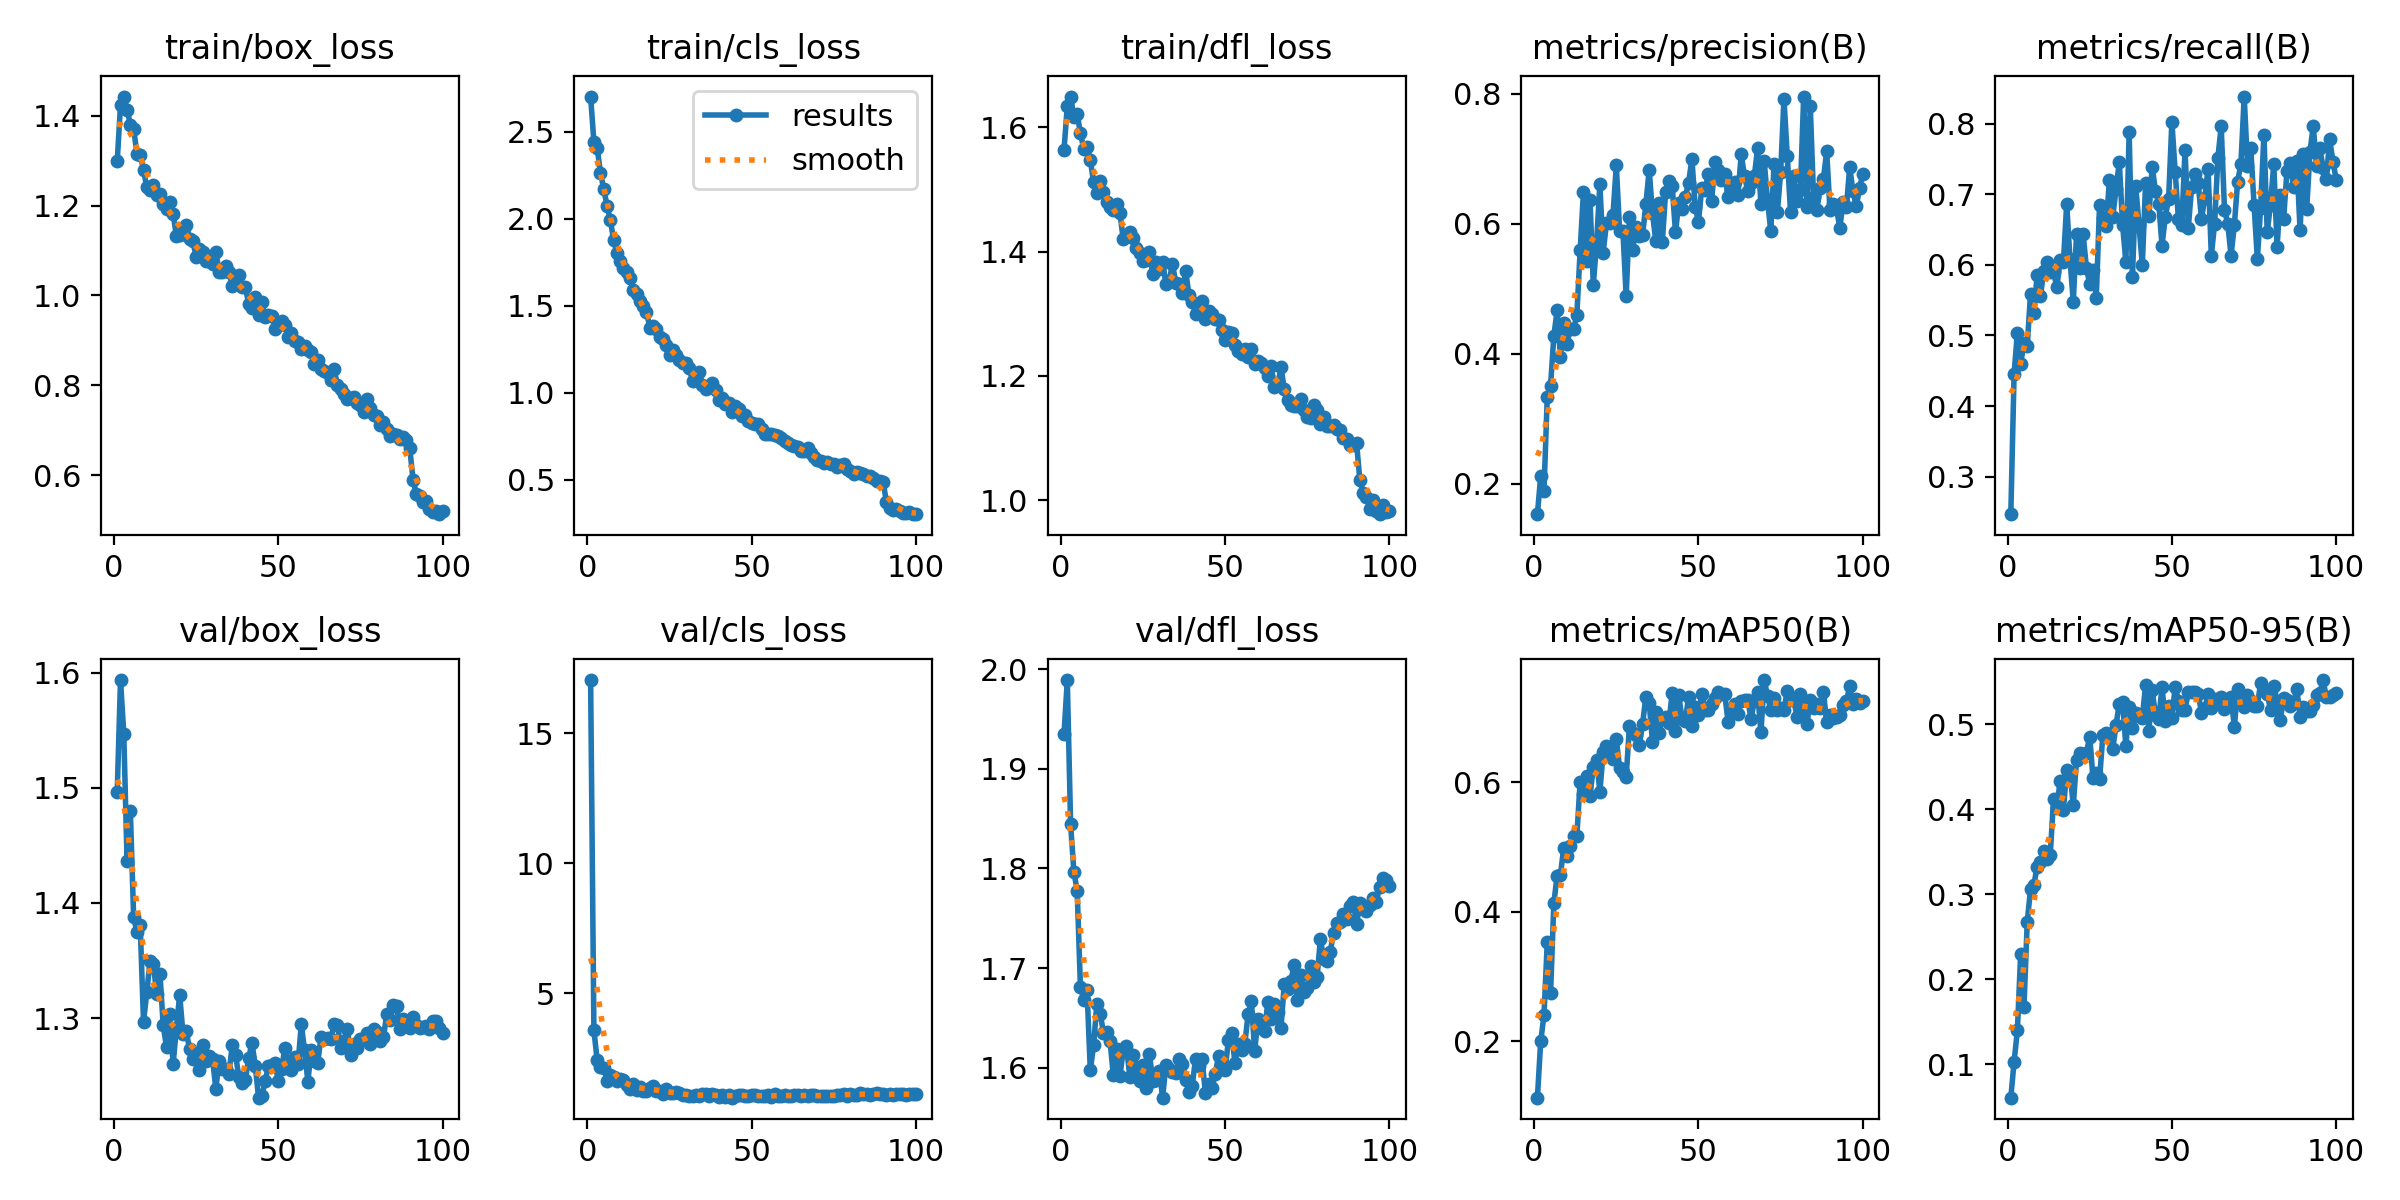

The data file committed next to this chart (first rows):
epoch, train/box_loss, train/cls_loss, train/dfl_loss, metrics/precision(B), metrics/recall(B), metrics/mAP50(B), metrics/mAP50-95(B), val/box_loss, val/cls_loss, val/dfl_loss, lr/pg0, lr/pg1, lr/pg2
1, 1.298, 2.701, 1.564, 0.1528, 0.2469, 0.1126, 0.06071, 1.496, 17.04, 1.935, 0.0002361, 0.0002361, 0.0002361
2, 1.423, 2.439, 1.634, 0.2115, 0.4459, 0.1994, 0.1031, 1.593, 3.59, 1.989, 0.0004694, 0.0004694, 0.0004694
3, 1.442, 2.405, 1.649, 0.1892, 0.5038, 0.24, 0.1399, 1.547, 2.425, 1.845, 0.000698, 0.000698, 0.000698
4, 1.413, 2.263, 1.616, 0.3335, 0.4593, 0.3533, 0.2297, 1.436, 2.194, 1.797, 0.0006928, 0.0006928, 0.0006928
5, 1.38, 2.169, 1.621, 0.3503, 0.4899, 0.2739, 0.1674, 1.479, 2.15, 1.778, 0.0006928, 0.0006928, 0.0006928
6, 1.371, 2.074, 1.591, 0.4273, 0.4854, 0.4134, 0.2676, 1.387, 1.647, 1.681, 0.0006857, 0.0006857, 0.0006857
7, 1.315, 1.993, 1.565, 0.4666, 0.5592, 0.4556, 0.3062, 1.375, 1.876, 1.668, 0.0006787, 0.0006787, 0.0006787
8, 1.312, 1.876, 1.568, 0.3955, 0.531, 0.456, 0.3106, 1.381, 1.779, 1.678, 0.0006716, 0.0006716, 0.0006716
9, 1.28, 1.802, 1.547, 0.4474, 0.585, 0.499, 0.3326, 1.297, 1.643, 1.597, 0.0006645, 0.0006645, 0.0006645
10, 1.24, 1.755, 1.512, 0.4151, 0.5552, 0.4863, 0.3374, 1.323, 1.702, 1.623, 0.0006574, 0.0006574, 0.0006574
11, 1.234, 1.718, 1.494, 0.4382, 0.5907, 0.502, 0.3507, 1.35, 1.658, 1.664, 0.0006504, 0.0006504, 0.0006504
12, 1.247, 1.692, 1.514, 0.4375, 0.6041, 0.5168, 0.3411, 1.347, 1.472, 1.654, 0.0006433, 0.0006433, 0.0006433
13, 1.222, 1.659, 1.496, 0.4596, 0.5899, 0.5174, 0.3465, 1.321, 1.338, 1.635, 0.0006362, 0.0006362, 0.0006362
14, 1.226, 1.588, 1.479, 0.5586, 0.5898, 0.6007, 0.4123, 1.338, 1.508, 1.636, 0.0006292, 0.0006292, 0.0006292
15, 1.204, 1.566, 1.472, 0.6483, 0.5683, 0.5822, 0.4013, 1.294, 1.311, 1.627, 0.0006221, 0.0006221, 0.0006221
16, 1.193, 1.529, 1.468, 0.5417, 0.6066, 0.6098, 0.4336, 1.275, 1.39, 1.592, 0.000615, 0.000615, 0.000615
17, 1.208, 1.5, 1.477, 0.6364, 0.6034, 0.5784, 0.3995, 1.304, 1.263, 1.619, 0.000608, 0.000608, 0.000608
18, 1.182, 1.463, 1.462, 0.506, 0.6863, 0.624, 0.4461, 1.26, 1.267, 1.591, 0.0006009, 0.0006009, 0.0006009
19, 1.132, 1.374, 1.421, 0.5701, 0.6079, 0.6348, 0.4441, 1.291, 1.385, 1.617, 0.0005938, 0.0005938, 0.0005938
20, 1.135, 1.382, 1.425, 0.6606, 0.5476, 0.585, 0.4045, 1.32, 1.442, 1.622, 0.0005868, 0.0005868, 0.0005868
21, 1.147, 1.365, 1.432, 0.5554, 0.6431, 0.6462, 0.4585, 1.287, 1.259, 1.591, 0.0005797, 0.0005797, 0.0005797
22, 1.157, 1.318, 1.422, 0.6007, 0.5953, 0.6562, 0.4659, 1.288, 1.244, 1.613, 0.0005726, 0.0005726, 0.0005726
23, 1.126, 1.308, 1.406, 0.6006, 0.643, 0.6533, 0.4652, 1.273, 1.157, 1.6, 0.0005656, 0.0005656, 0.0005656
24, 1.121, 1.271, 1.399, 0.6137, 0.5961, 0.635, 0.4664, 1.265, 1.35, 1.587, 0.0005585, 0.0005585, 0.0005585
25, 1.086, 1.213, 1.385, 0.6896, 0.5722, 0.6661, 0.4856, 1.268, 1.185, 1.603, 0.0005514, 0.0005514, 0.0005514
26, 1.104, 1.246, 1.386, 0.5893, 0.5924, 0.622, 0.4369, 1.255, 1.186, 1.58, 0.0005443, 0.0005443, 0.0005443
27, 1.097, 1.217, 1.399, 0.5894, 0.5535, 0.6159, 0.4427, 1.277, 1.21, 1.613, 0.0005373, 0.0005373, 0.0005373
28, 1.076, 1.187, 1.363, 0.4884, 0.6852, 0.6079, 0.4353, 1.263, 1.166, 1.587, 0.0005302, 0.0005302, 0.0005302
29, 1.076, 1.169, 1.383, 0.6108, 0.6657, 0.6867, 0.4873, 1.268, 1.118, 1.588, 0.0005232, 0.0005232, 0.0005232
30, 1.069, 1.173, 1.372, 0.5595, 0.6544, 0.6762, 0.4893, 1.264, 1.102, 1.597, 0.0005161, 0.0005161, 0.0005161
31, 1.097, 1.141, 1.383, 0.5949, 0.7206, 0.6736, 0.4883, 1.239, 1.08, 1.57, 0.000509, 0.000509, 0.000509
32, 1.053, 1.068, 1.349, 0.5802, 0.6673, 0.6579, 0.4707, 1.263, 1.059, 1.603, 0.0005019, 0.0005019, 0.0005019
33, 1.053, 1.08, 1.353, 0.5827, 0.7072, 0.6905, 0.4991, 1.256, 1.095, 1.599, 0.0004949, 0.0004949, 0.0004949
34, 1.066, 1.119, 1.38, 0.6304, 0.7452, 0.7317, 0.5243, 1.256, 1.063, 1.596, 0.0004878, 0.0004878, 0.0004878
35, 1.053, 1.042, 1.35, 0.6825, 0.6567, 0.7226, 0.5262, 1.252, 1.137, 1.595, 0.0004807, 0.0004807, 0.0004807
36, 1.022, 1.019, 1.348, 0.616, 0.6038, 0.6623, 0.4743, 1.277, 1.121, 1.608, 0.0004737, 0.0004737, 0.0004737
37, 1.029, 1.03, 1.333, 0.5736, 0.7876, 0.7086, 0.5208, 1.268, 1.065, 1.604, 0.0004666, 0.0004666, 0.0004666
38, 1.046, 1.055, 1.369, 0.632, 0.5832, 0.676, 0.4952, 1.249, 1.133, 1.588, 0.0004595, 0.0004595, 0.0004595
39, 1.019, 1.014, 1.331, 0.572, 0.7108, 0.6982, 0.513, 1.244, 1.107, 1.575, 0.0004525, 0.0004525, 0.0004525
40, 1.018, 0.9565, 1.319, 0.6488, 0.6563, 0.701, 0.5099, 1.247, 1.03, 1.581, 0.0004454, 0.0004454, 0.0004454
41, 0.9819, 0.9709, 1.3, 0.6657, 0.5992, 0.6916, 0.5074, 1.265, 1.118, 1.609, 0.0004383, 0.0004383, 0.0004383
42, 0.973, 0.9339, 1.311, 0.658, 0.7154, 0.7376, 0.5466, 1.279, 1.032, 1.601, 0.0004313, 0.0004313, 0.0004313
43, 0.9973, 0.9375, 1.32, 0.5869, 0.6692, 0.6791, 0.4923, 1.259, 1.118, 1.608, 0.0004242, 0.0004242, 0.0004242
44, 0.9563, 0.8903, 1.292, 0.631, 0.7388, 0.7343, 0.5403, 1.231, 0.9975, 1.575, 0.0004171, 0.0004171, 0.0004171
45, 0.9843, 0.9224, 1.305, 0.6225, 0.7048, 0.6968, 0.5112, 1.232, 1.069, 1.583, 0.0004101, 0.0004101, 0.0004101
46, 0.9514, 0.9052, 1.299, 0.641, 0.6867, 0.695, 0.5062, 1.245, 1.112, 1.579, 0.000403, 0.000403, 0.000403
47, 0.956, 0.8677, 1.291, 0.6627, 0.627, 0.7323, 0.5437, 1.258, 1.096, 1.594, 0.0003959, 0.0003959, 0.0003959
48, 0.9535, 0.87, 1.289, 0.6999, 0.6683, 0.6864, 0.5036, 1.26, 1.075, 1.611, 0.0003888, 0.0003888, 0.0003888
49, 0.9257, 0.8359, 1.274, 0.6257, 0.6928, 0.7167, 0.5212, 1.261, 1.079, 1.604, 0.0003818, 0.0003818, 0.0003818
50, 0.9335, 0.8242, 1.257, 0.6031, 0.8023, 0.7035, 0.5074, 1.246, 1.081, 1.597, 0.0003747, 0.0003747, 0.0003747
51, 0.9439, 0.8211, 1.271, 0.6552, 0.7315, 0.7363, 0.5442, 1.256, 1.111, 1.627, 0.0003676, 0.0003676, 0.0003676
52, 0.9332, 0.8176, 1.27, 0.6523, 0.6646, 0.7117, 0.5277, 1.274, 1.049, 1.635, 0.0003606, 0.0003606, 0.0003606
53, 0.9081, 0.7883, 1.25, 0.676, 0.6566, 0.7109, 0.5174, 1.259, 1.051, 1.605, 0.0003535, 0.0003535, 0.0003535
54, 0.9174, 0.7622, 1.241, 0.6349, 0.7619, 0.7211, 0.517, 1.255, 1.044, 1.624, 0.0003464, 0.0003464, 0.0003464
55, 0.8993, 0.7648, 1.234, 0.6954, 0.6527, 0.7306, 0.5379, 1.267, 1.086, 1.618, 0.0003394, 0.0003394, 0.0003394
56, 0.8969, 0.7618, 1.244, 0.6818, 0.7096, 0.7391, 0.5383, 1.26, 1.03, 1.623, 0.0003323, 0.0003323, 0.0003323
57, 0.8804, 0.7583, 1.231, 0.6677, 0.729, 0.7367, 0.5383, 1.295, 1.148, 1.654, 0.0003252, 0.0003252, 0.0003252
58, 0.8882, 0.752, 1.243, 0.6764, 0.7159, 0.7357, 0.5361, 1.272, 1.05, 1.667, 0.0003182, 0.0003182, 0.0003182
59, 0.8792, 0.7389, 1.219, 0.6406, 0.6652, 0.6936, 0.5136, 1.245, 1.052, 1.617, 0.0003111, 0.0003111, 0.0003111
60, 0.8737, 0.7209, 1.224, 0.652, 0.6941, 0.7098, 0.5189, 1.272, 1.099, 1.649, 0.000304, 0.000304, 0.000304
... 40 more rows
